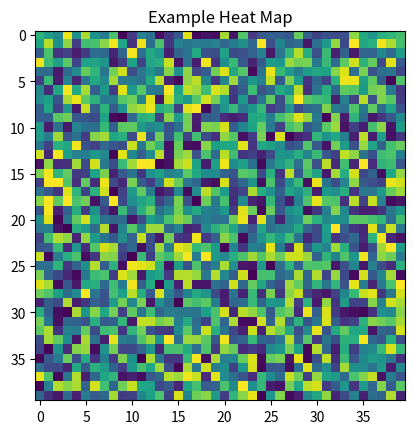

Source code (Python):
##### STEP 1: Import libraries #####
import numpy as np
import matplotlib.pyplot as plt

##### STEP 2: Generate data using numpy.random.random #####
### This method creates an array of size x, y, containing random floats between 0 and 1
x = np.random.random((40, 40))
### Feel free to change the size of the array
#print(x) # Uncomment the command print command if you want to see the data that was generated

###########################################################
###########################################################
##### SKIP THIS BLOCK UNTIL YOU HAVE MADE THE GRAPHIC #####
### After you have made the heat map, try seeing what happens if you sort the data
### Uncomment the following line to see what happens if you sort the data
#x.sort()
###########################################################
###########################################################

##### STEP 3: Display and customize heat map #####
plt.title("Example Heat Map")
plt.imshow(x)
### After you run this cell, try adding arguments for color map (cmap='...') and interpolation (interpolation='...')
### ... cmap examples: autumn, cool, gray, seismic, Spectral
### ... interpolation examples: spline16, nearest, gaussian, quadric
### Note: Sometimes, the differences between these interpolations show up better in smaller arrays.
### Try reducing the array size if you're having trouble seeing the differences.